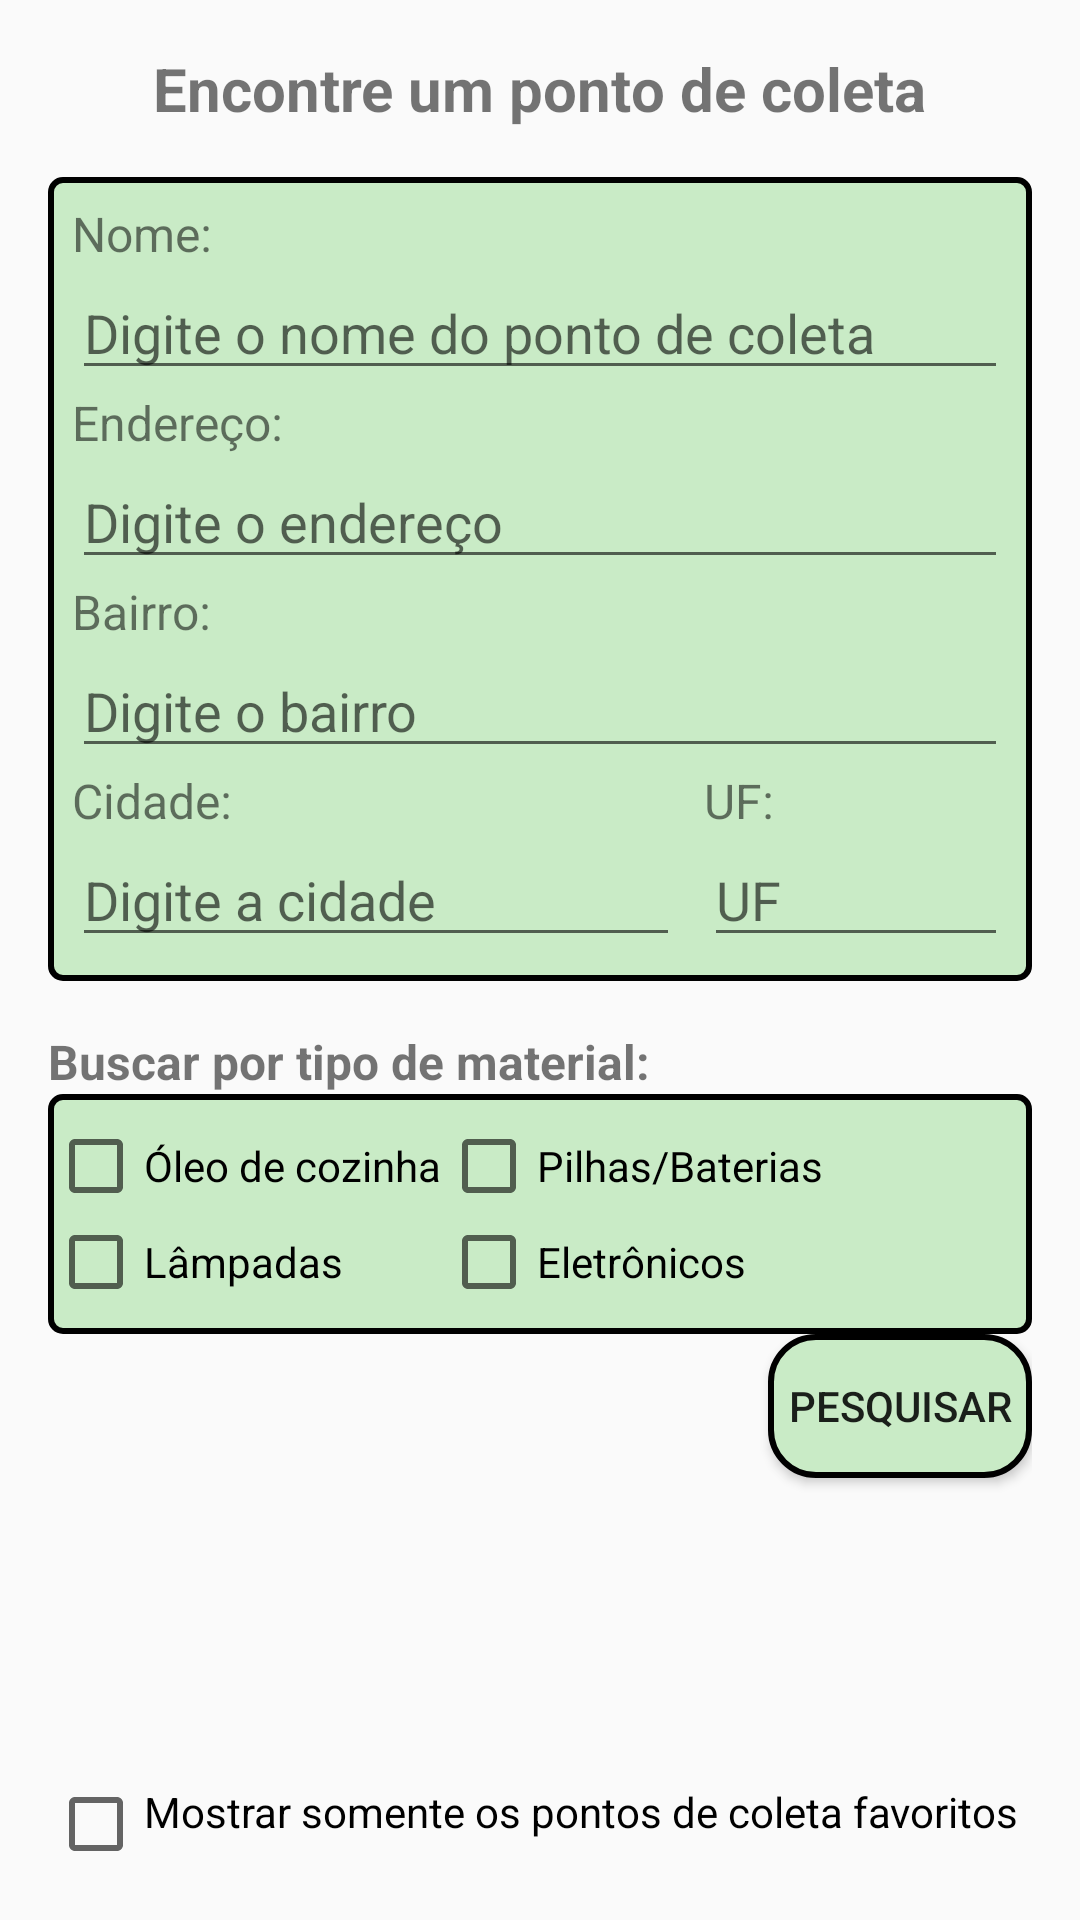

Here is an Android app screen rendered from its layout file. Give the layout XML and the strings, colors and styles it references.
<!-- AndroidManifest.xml: application theme AppTheme -->
<!-- res/layout/activity_testedelayout.xml -->
<?xml version="1.0" encoding="utf-8"?>
<LinearLayout
    xmlns:android="http://schemas.android.com/apk/res/android"
    android:layout_width="match_parent"
    android:layout_height="match_parent"
    android:orientation="vertical"
    android:padding="16dp">

    <TextView
        android:layout_width="wrap_content"
        android:layout_height="wrap_content"
        android:text="Encontre um ponto de coleta"
        android:textSize="20sp"
        android:textStyle="bold"
        android:layout_gravity="center"
        android:paddingBottom="16dp" />

    
    <LinearLayout
        android:layout_width="match_parent"
        android:layout_height="wrap_content"
        android:orientation="vertical"
        android:padding="8dp"
        android:background="@drawable/borda_gridlayout">

        <TextView
            android:layout_width="wrap_content"
            android:layout_height="wrap_content"
            android:text="Nome:"
            android:textSize="16sp" />

        <EditText
            android:id="@+id/editTextNome"
            android:layout_width="match_parent"
            android:layout_height="wrap_content"
            android:hint="Digite o nome do ponto de coleta" />

        <TextView
            android:layout_width="wrap_content"
            android:layout_height="wrap_content"
            android:text="Endereço:"
            android:textSize="16sp" />

        <EditText
            android:id="@+id/editTextEndereco"
            android:layout_width="match_parent"
            android:layout_height="wrap_content"
            android:hint="Digite o endereço" />

        <TextView
            android:layout_width="wrap_content"
            android:layout_height="wrap_content"
            android:text="Bairro:"
            android:textSize="16sp" />

        <EditText
            android:id="@+id/editTextBairro"
            android:layout_width="match_parent"
            android:layout_height="wrap_content"
            android:hint="Digite o bairro" />

        <LinearLayout
            android:layout_width="match_parent"
            android:layout_height="wrap_content"
            android:orientation="horizontal">

            <LinearLayout
                android:layout_width="0dp"
                android:layout_height="wrap_content"
                android:layout_weight="2"
                android:orientation="vertical">

                <TextView
                    android:layout_width="wrap_content"
                    android:layout_height="wrap_content"
                    android:text="Cidade:"
                    android:textSize="16sp" />

                <EditText
                    android:id="@+id/editTextCidade"
                    android:layout_width="match_parent"
                    android:layout_height="wrap_content"
                    android:hint="Digite a cidade" />
            </LinearLayout>

            <LinearLayout
                android:layout_width="0dp"
                android:layout_height="wrap_content"
                android:layout_weight="1"
                android:orientation="vertical"
                android:layout_marginStart="8dp">

                <TextView
                    android:layout_width="wrap_content"
                    android:layout_height="wrap_content"
                    android:text="UF:"
                    android:textSize="16sp" />

                <EditText
                    android:id="@+id/editTextUf"
                    android:layout_width="match_parent"
                    android:layout_height="wrap_content"
                    android:hint="UF" />
            </LinearLayout>
        </LinearLayout>
    </LinearLayout>

    
    <TextView
        android:layout_width="wrap_content"
        android:layout_height="wrap_content"
        android:text="@string/filtrar_tipomaterial_consulta_pontocoleta"
        android:textSize="16sp"
        android:textStyle="bold"
        android:layout_marginTop="16dp" />

    
    <GridLayout
        android:layout_width="match_parent"
        android:layout_height="wrap_content"
        android:columnCount="2"
        android:orientation="horizontal"
        android:paddingTop="8dp"
        android:paddingBottom="8dp"
        android:background="@drawable/borda_gridlayout">

        <CheckBox
            android:id="@+id/checkBoxOleo"
            android:layout_width="wrap_content"
            android:layout_height="wrap_content"
            android:text="@string/tipo_material_oleocozinha" />

        <CheckBox
            android:id="@+id/checkBoxPilhas"
            android:layout_width="wrap_content"
            android:layout_height="wrap_content"
            android:text="@string/tipo_material_pilha" />

        <CheckBox
            android:id="@+id/checkBoxLampadas"
            android:layout_width="wrap_content"
            android:layout_height="wrap_content"
            android:text="@string/tipo_material_lampada" />

        <CheckBox
            android:id="@+id/checkBoxEletronicos"
            android:layout_width="wrap_content"
            android:layout_height="wrap_content"
            android:text="@string/tipo_material_eletronico" />
    </GridLayout>

    
    <Button
        android:id="@+id/buttonPesquisar"
        android:layout_width="wrap_content"
        android:layout_height="wrap_content"
        android:layout_gravity="end"
        android:text="@string/btnPesquisar_pontocoleta"
        android:background="@drawable/background_botao"
        android:layout_marginBottom="8dp"
        />

    
    <androidx.recyclerview.widget.RecyclerView
        android:id="@+id/recyclerViewPontosColeta"
        android:layout_width="match_parent"
        android:layout_height="0dp"
        android:layout_weight="1"
        android:divider="?android:attr/dividerHorizontal"
        android:dividerHeight="1dp" />

    
    <CheckBox
        android:id="@+id/checkBoxFavoritos"
        android:layout_width="wrap_content"
        android:layout_height="wrap_content"
        android:text="@string/mostrar_somente_favoritos"
        android:paddingBottom="8dp"
        android:layout_marginTop="8dp" />

</LinearLayout>
<!-- resources referenced by this layout -->
<resources>
  <!-- drawable background_botao (drawable) -->
  <?xml version="1.0" encoding="utf-8"?>
  <shape xmlns:android="http://schemas.android.com/apk/res/android"
      android:shape="rectangle">
      <solid android:color="#C9EBC6"></solid>
      <corners android:radius="15dp"></corners>
      <stroke android:width="2dp" android:color="#000000"></stroke>
  </shape>
  <!-- drawable borda_gridlayout (drawable) -->
  <?xml version="1.0" encoding="utf-8"?>
  <shape xmlns:android="http://schemas.android.com/apk/res/android">
  
      <solid android:color="#C9EBC6" /> 
      <stroke
          android:width="2dp"
          android:color="#000000" /> 
      <corners android:radius="4dp"/> 
  
  </shape>
  <string name="btnPesquisar_pontocoleta">Pesquisar</string>
  <string name="filtrar_tipomaterial_consulta_pontocoleta">Buscar por tipo de material:</string>
  <string name="mostrar_somente_favoritos">Mostrar somente os pontos de coleta favoritos</string>
  <string name="tipo_material_eletronico">Eletrônicos</string>
  <string name="tipo_material_lampada">Lâmpadas</string>
  <string name="tipo_material_oleocozinha">Óleo de cozinha</string>
  <string name="tipo_material_pilha">Pilhas/Baterias</string>
  <style name="AppTheme" parent="Theme.AppCompat.Light.DarkActionBar">
          <item name="android:statusBarColor">@color/black</item>
      </style>
  <color name="black">#FF000000</color>
</resources>
